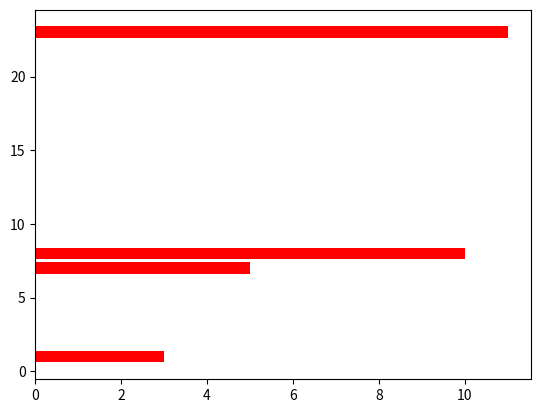

Reproduce this figure in Python.
import numpy as np
# arr=np.arange(1,10)
# print(arr)
# indices=np.array([[3,4],[5,6]])
# newarr=arr[indices]
# print(newarr)

# x=np.arange(12)
# x_2d=x.reshape(3,4)
# row_indices=[2,2]
# col_indices=[0,3]
# selected=x_2d[row_indices,col_indices]
# print("2D Array:",x_2d)
# print("Selected elements:",selected)

# a=np.arange(25)
# newA=a.reshape(5,5)
# row=[1,3,4]
# col=[2,4,0]
# selected=newA[row,col]
# print(newA)
# print(selected)

#sort
# a=np.array([10,3,45,2])
# a.sort()
# print(a)

# a=np.array([[12,15],[10,1]])
# a1=np.sort(a,axis=0)
# a2=np.sort(a,axis=1)
# a3=np.sort(a,axis=None)
# print(a1)
# print(a2)
# print(a3)   

#argsort
#ascending order
# arr=np.array([5,3,10,2])
# sortedindex=np.argsort(arr)
# print(sortedindex)
# sortedarr=arr[sortedindex]
# print(sortedarr)
#descending order
# arr=np.array([5,3,10,2])  #using sort
# print(np.sort(arr)[::-1])
# or using argsort
# sortindex_desc = np.argsort(arr)[::-1]
# print(sortindex_desc)          # Indices for descending order
# print(arr[sortindex_desc])     # Sorted array in descending order


#lexsort()
# [redacted]
# marks=np.array([20,30,50,50,40])
# index=np.lexsort((names,marks))
# print(index)
# for i in index:
#     print(names[i],marks[i])

import matplotlib.pyplot as plt
import numpy as np
# x=np.array([1,8,2,7])
# y=np.array([3,10,1,5])
# plt.scatter(x,y)
# plt.plot(x,y,)
# plt.show()
y1=np.array([1,8,23,7])
y2=np.array([3,10,11,5])
# plt.plot(y1,y2)
# plt.title("Graph")
# plt.xlabel("x-axis")
# plt.ylabel("y-axis")
# plt.grid()
# plt.scatter(y1,y2)
# plt.bar(y1,y2)
plt.barh(y1,y2,color="red")
plt.show()
